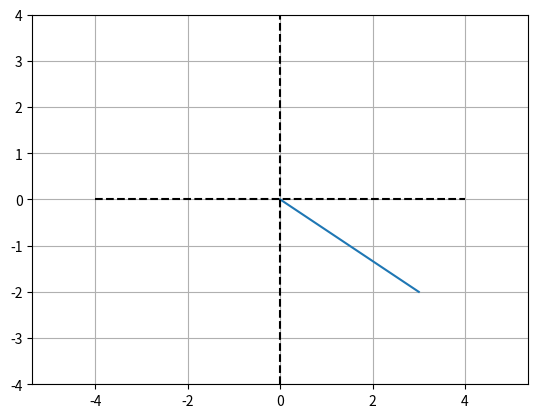
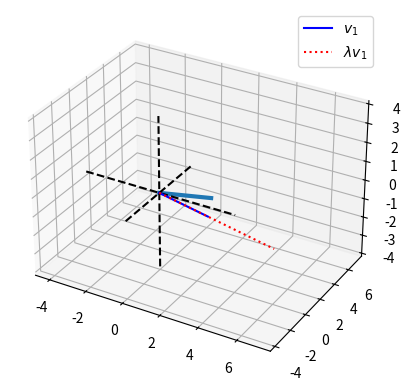

Python code for these plots, in order: (Note: this script raises an exception after producing the figures.)
#!/usr/bin/env python
# coding: utf-8

# # COURSE: PCA and multivariate neural signal processing
# ## SECTION: Linear algebra crash course
# ### VIDEO: Python: Vectors and matrices (SOLUTIONS file)
# #### Instructor: sincxpress.com

# In[ ]:


import numpy as np
import matplotlib.pyplot as plt
from mpl_toolkits.mplot3d import Axes3D


# 
# ---
# # Visualizing vectors
# ---
# 

# In[ ]:



# 2-dimensional vector
v2 = [ 3, -2 ]

# 3-dimensional vector
v3 = [ 4, -3, 2 ]

# row to column (or vice-versa):
v3t = np.transpose(v3)


# plot them
plt.plot([0,v2[0]],[0,v2[1]])
plt.axis('equal')
plt.plot([-4, 4],[0, 0],'k--')
plt.plot([0, 0],[-4, 4],'k--')
plt.grid()
plt.axis((-4, 4, -4, 4))
plt.show()


# plot the 3D vector
fig = plt.figure(figsize=plt.figaspect(1))
ax = plt.axes(None, projection='3d')
ax.plot([0, v3[0]],[0, v3[1]],[0, v3[2]],linewidth=3)

# make the plot look nicer
ax.plot([0, 0],[0, 0],[-4, 4],'k--')
ax.plot([0, 0],[-4, 4],[0, 0],'k--')
ax.plot([-4, 4],[0, 0],[0, 0],'k--')
plt.show()


# In[ ]:


# Vector-scalar multiplication

# vector and scalar
v1 = np.array([ 3, -1 ])
l  = 2.3
v1m = v1*l # scalar-modulated

# plot them
plt.plot([0, v1[0]],[0, v1[1]],'b',label='$v_1$')
plt.plot([0, v1m[0]],[0, v1m[1]],'r:',label='$\lambda v_1$')

plt.legend()
plt.axis('square')
axlim = max([max(abs(v1)),max(abs(v1m))])*1.5 # dynamic axis lim
plt.axis((-axlim,axlim,-axlim,axlim))
plt.grid()
plt.show()


# QUESTION: What happens when the scalar is >1, <1, <0, and =0?


# In[ ]:


# Transpose operation

# note: for the .T method, we need to convert to numpy
v3 = np.array(v3)

print(v3)

# transpose
print(v3.T)

# double-transpose
print(v3.T.T)

# observe the sizes
print( np.shape( v3 ))
print( np.shape( v3.T ))


# In[ ]:


# AAAHHHH!!! transposing didn't change it! That's because numpy distinguishes between 
# orientation-less and orientation vectors. So we need to "reshape" v3 to be a row vector.

v3 = np.reshape(v3,(-1,1))

print(v3), print(' ')

# transpose
print(v3.T), print(' ')

# double-transpose
print(v3.T.T), print(' ')

# observe the sizes
print( np.shape( v3 ))
print( np.shape( v3.T ))


# ---
# # OMG it's the dot product!
# ---

# In[ ]:


## many ways to compute the dot product

v1 = np.array([ 1, 2, 3, 4, 5, 6 ])
v2 = np.array([ 0, 8, -4, -3, 6, 5 ])

# the math
dp1 = sum( np.multiply(v1,v2) )

# the function
dp2 = np.dot( v1,v2 )

print(dp1,dp2)


# QUESTION: Is the dot product affected by where you scalar-multiply?
#           To find out, create a scalar s and use it to multiply:
#           1) v1
#           2) v2
#           3) dot(v1,v2)
#           Do the results differ?


# ---
# # Creating and working with matrices
# ---

# In[ ]:


# matrix sizes
m = 14
n = 8

# random matrix
A = np.random.randn(m,n)
print(np.shape(A))


# In[ ]:


# MxM identity matrix
I = np.eye(m)
I


# In[ ]:


# diagonal
d  = [ 1, 2, 4, 9, 15 ]
D  = np.diag(d)
dd = np.diag(D)

print(D), print(' ')
print(d)


# In[ ]:


# symmetric
S = A.T@A # you'll learn later why this is symmetric
print(np.shape(A)) # size of A
print(np.shape(S)) # size of S

# if the matrix is symmetric, then it should equal its transpose:
S.T - S

# QUESTION: We haven't yet discussed diagonal or symmetric matrices. 
#           But based on this code, what do you think are the definitions
#           of diagonal and symmetric matrices?
#           Hint: for symmetric matrices, think about the sizes of matrix
#           multiplications. 


# In[ ]:



# create random matrices
A = np.random.randn(5,4)
B = np.random.randn(5,3)
C = np.random.randn(5,4)

# try to add them
A+B
A+C


# In[ ]:


# scalar multiplication
M = np.round( np.random.randn(2,3)*10 )
s = 2

print( M ), print(' ')
print( s*M ), print(' ')
print( M*s )


# ---
# # Matrix multiplications
# ---

# In[ ]:


## rules for multiplication validity

m = 4
n = 3
k = 6

# make some matrices
A = np.random.randn(m,n)
B = np.random.randn(n,k)
C = np.random.randn(m,k)

# test which multiplications are valid.
# Think of your answer first, then test.
np.matmul(A,B)
np.matmul(A,A)
np.matmul(A.T,C)
np.matmul(B,B.T)
np.matmul(np.matrix.transpose(B),B)
np.matmul(B,C)
np.matmul(C,B)
np.matmul(C.T,B)
np.matmul(C,B.T)


# In[ ]:


# LIVE EVIL! (aka, order of operations)

n = 7
L = np.random.randn(n,n)
I = np.random.randn(n,n)
V = np.random.randn(n,n)
E = np.random.randn(n,n)

# result of "forward" multiplication and then transpose
res1 = np.matrix.transpose( L @ I @ V @ E )

# result of "flipped" multiplication of transposed matrices
res2 = E.T @ V.T @ I.T @ L.T

# test equality by subtracting (round to ignore possible computer rounding errors)
np.round( res1-res2 ,3)


# In[ ]:





# In[ ]:




